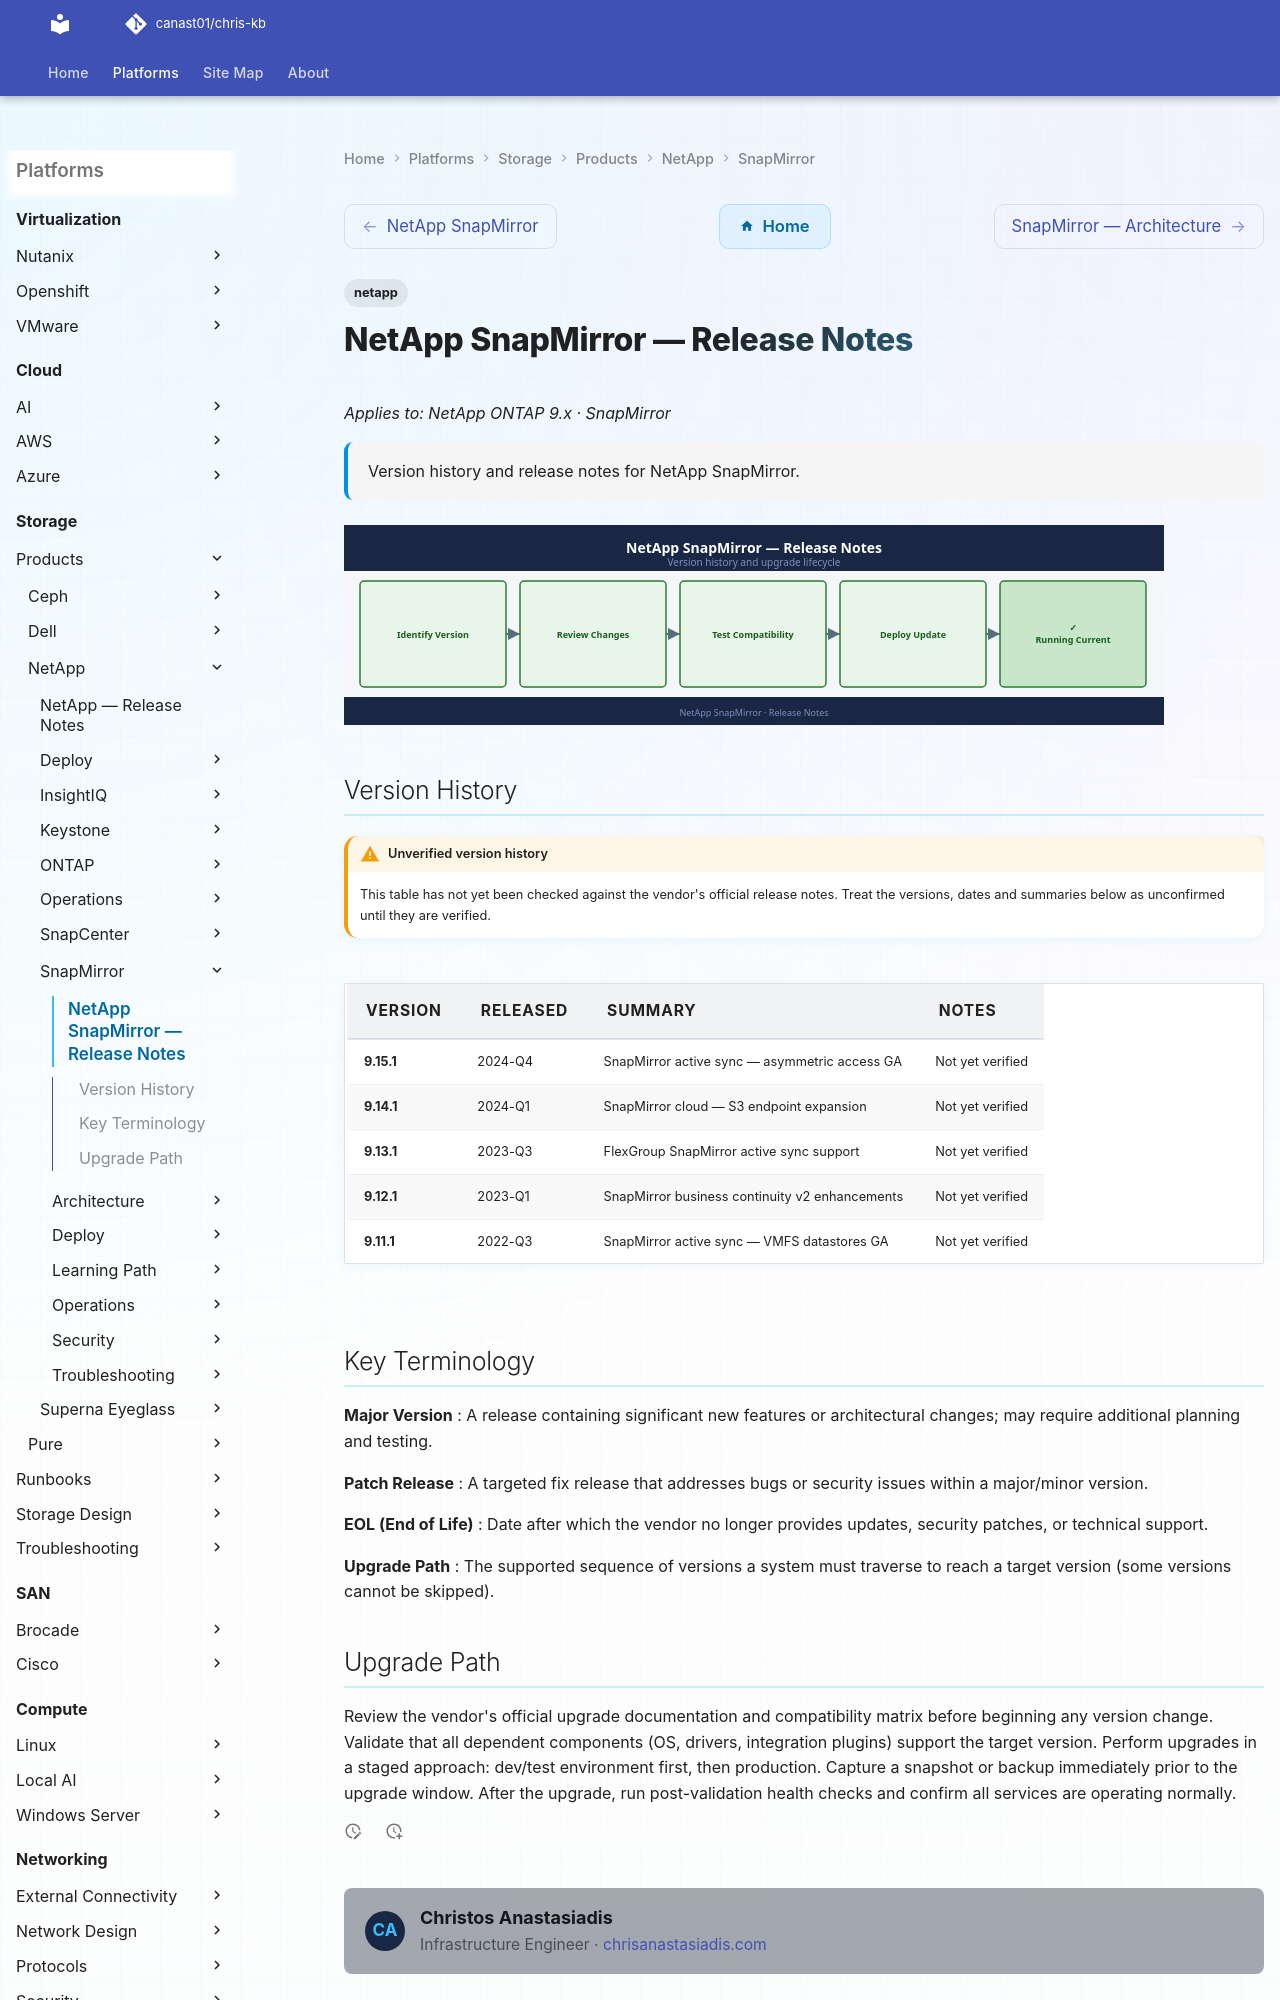

repository: canast01/chris-kb · page: storage/products/netapp/snapmirror/release-notes/index.html · generator: mkdocs

---
tags:
  - netapp
description: "Version history and release notes for NetApp SnapMirror."
---
# NetApp SnapMirror — Release Notes

*Applies to: NetApp ONTAP 9.x · SnapMirror*

<div class="kb-summary">
Version history and release notes for NetApp SnapMirror.
</div>

![Release Notes](../../../../assets/snapmirror-release-notes.svg)
